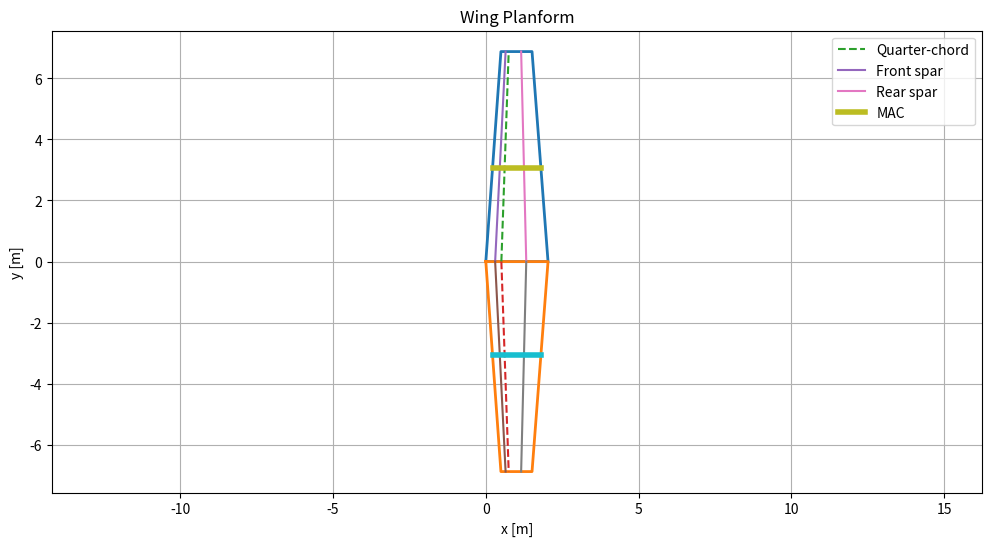

The script that saved this image:
import numpy as np
import matplotlib.pyplot as plt
from dataclasses import dataclass


# ==========================================================
# ROSKAM CLASS I WING PLANFORM SIZING
# ==========================================================
#
# INPUTS FROM CLASS I:
# - Wing area S
# - Aspect ratio AR
#
# INPUTS FROM REFERENCE AIRCRAFT / DESIGN CHOICES:
# - Quarter-chord sweep
# - Taper ratio
#
# THIS SCRIPT COMPUTES:
# - span
# - root chord
# - tip chord
# - MAC
# - MAC location
# - LE and TE sweep
#
# ADDITIONAL FEATURES:
# - wing planform plotting
# - quarter-chord visualization
# - MAC visualization
# - front and rear spar visualization
#
# NEXT DESIGN STEPS:
# - Select t/c ratio
# - Select airfoil
# - Compute fuel volume
# - High-lift device sizing
# - Dihedral angle
# - Incidence angle
#
# ==========================================================


# ==========================================================
# DATA STRUCTURE
# ==========================================================

@dataclass
class WingPlanform:

    # ------------------------------------------------------
    # INPUT PARAMETERS
    # ------------------------------------------------------

    S: float                         # Wing area [m^2]
    AR: float                        # Aspect ratio [-]

    taper_ratio: float               # lambda = ct/cr

    sweep_c4_deg: float              # Quarter-chord sweep [deg]

    dihedral_deg: float = 0.0        # Optional
    incidence_deg: float = 0.0       # Optional

    # Spar locations as chord fractions
    front_spar_frac: float = 0.15
    rear_spar_frac: float = 0.65

    # ------------------------------------------------------
    # COMPUTED PARAMETERS
    # ------------------------------------------------------

    span: float = None

    c_root: float = None
    c_tip: float = None

    MAC: float = None

    y_MAC: float = None
    x_LE_MAC: float = None

    sweep_LE_deg: float = None
    sweep_TE_deg: float = None


# ==========================================================
# MAIN SIZING FUNCTION
# ==========================================================

def size_wing_planform(wing: WingPlanform):

    # ------------------------------------------------------
    # 1. WING SPAN
    # ------------------------------------------------------

    wing.span = np.sqrt(wing.AR * wing.S)

    # ------------------------------------------------------
    # 2. ROOT + TIP CHORD
    # ------------------------------------------------------

    wing.c_root = (
        2 * wing.S
        /
        (wing.span * (1 + wing.taper_ratio))
    )

    wing.c_tip = wing.taper_ratio * wing.c_root

    # ------------------------------------------------------
    # 3. LEADING EDGE SWEEP
    #
    # Roskam trapezoidal relation:
    #
    # tan(LE) =
    # tan(c/4)
    # + (1/AR)*(1-lambda)/(1+lambda)
    #
    # ------------------------------------------------------

    sweep_c4_rad = np.radians(wing.sweep_c4_deg)

    sweep_LE_rad = np.arctan(
        np.tan(sweep_c4_rad)
        +
        (
            (1 / wing.AR)
            *
            (
                (1 - wing.taper_ratio)
                /
                (1 + wing.taper_ratio)
            )
        )
    )

    wing.sweep_LE_deg = np.degrees(sweep_LE_rad)

    # ------------------------------------------------------
    # 4. TRAILING EDGE SWEEP
    # ------------------------------------------------------

    wing.sweep_TE_deg = np.degrees(
        np.arctan(
            np.tan(sweep_LE_rad)
            -
            (
                (2 / wing.AR)
                *
                (
                    (1 - wing.taper_ratio)
                    /
                    (1 + wing.taper_ratio)
                )
            )
        )
    )

    # ------------------------------------------------------
    # 5. MEAN AERODYNAMIC CHORD
    # ------------------------------------------------------

    wing.MAC = (
        (2 / 3)
        * wing.c_root
        * (
            (1 + wing.taper_ratio + wing.taper_ratio**2)
            /
            (1 + wing.taper_ratio)
        )
    )

    # ------------------------------------------------------
    # 6. SPANWISE MAC LOCATION
    # ------------------------------------------------------

    wing.y_MAC = (
        wing.span / 6
        *
        (
            (1 + 2 * wing.taper_ratio)
            /
            (1 + wing.taper_ratio)
        )
    )

    # ------------------------------------------------------
    # 7. x-LOCATION OF MAC
    # ------------------------------------------------------

    wing.x_LE_MAC = (
        wing.y_MAC
        *
        np.tan(sweep_LE_rad)
    )

    return wing


# ==========================================================
# PLOT FUNCTION
# ==========================================================

def plot_wing_planform(wing):

    half_span = wing.span / 2

    sweep_LE_rad = np.radians(wing.sweep_LE_deg)
    sweep_TE_rad = np.radians(wing.sweep_TE_deg)

    # ------------------------------------------------------
    # ROOT GEOMETRY
    # ------------------------------------------------------

    x_root_LE = 0
    x_root_TE = wing.c_root

    # ------------------------------------------------------
    # TIP GEOMETRY
    # ------------------------------------------------------

    x_tip_LE = half_span * np.tan(sweep_LE_rad)
    x_tip_TE = x_tip_LE + wing.c_tip

    # ------------------------------------------------------
    # PLANFORM POLYGON
    # ------------------------------------------------------

    x_coords = [
        x_root_LE,
        x_tip_LE,
        x_tip_TE,
        x_root_TE,
        x_root_LE
    ]

    y_coords = [
        0,
        half_span,
        half_span,
        0,
        0
    ]

    # Mirror wing
    y_coords_mirror = [-y for y in y_coords]

    # ------------------------------------------------------
    # PLOTTING
    # ------------------------------------------------------

    plt.figure(figsize=(12, 6))

    # Right wing
    plt.plot(x_coords, y_coords, linewidth=2)

    # Left wing
    plt.plot(x_coords, y_coords_mirror, linewidth=2)

    # ------------------------------------------------------
    # QUARTER CHORD LINE
    # ------------------------------------------------------

    x_qc_root = 0.25 * wing.c_root
    x_qc_tip = x_tip_LE + 0.25 * wing.c_tip

    plt.plot(
        [x_qc_root, x_qc_tip],
        [0, half_span],
        linestyle='--',
        label='Quarter-chord'
    )

    plt.plot(
        [x_qc_root, x_qc_tip],
        [0, -half_span],
        linestyle='--'
    )

    # ------------------------------------------------------
    # FRONT SPAR
    # ------------------------------------------------------

    x_fs_root = wing.front_spar_frac * wing.c_root
    x_fs_tip = x_tip_LE + wing.front_spar_frac * wing.c_tip

    plt.plot(
        [x_fs_root, x_fs_tip],
        [0, half_span],
        label='Front spar'
    )

    plt.plot(
        [x_fs_root, x_fs_tip],
        [0, -half_span]
    )

    # ------------------------------------------------------
    # REAR SPAR
    # ------------------------------------------------------

    x_rs_root = wing.rear_spar_frac * wing.c_root
    x_rs_tip = x_tip_LE + wing.rear_spar_frac * wing.c_tip

    plt.plot(
        [x_rs_root, x_rs_tip],
        [0, half_span],
        label='Rear spar'
    )

    plt.plot(
        [x_rs_root, x_rs_tip],
        [0, -half_span]
    )

    # ------------------------------------------------------
    # MAC VISUALIZATION
    # ------------------------------------------------------

    plt.plot(
        [wing.x_LE_MAC, wing.x_LE_MAC + wing.MAC],
        [wing.y_MAC, wing.y_MAC],
        linewidth=4,
        label='MAC'
    )

    plt.plot(
        [wing.x_LE_MAC, wing.x_LE_MAC + wing.MAC],
        [-wing.y_MAC, -wing.y_MAC],
        linewidth=4
    )

    # ------------------------------------------------------
    # FIGURE SETTINGS
    # ------------------------------------------------------

    plt.axis('equal')

    plt.xlabel('x [m]')
    plt.ylabel('y [m]')

    plt.title('Wing Planform')

    plt.grid(True)

    plt.legend()

    plt.show()


# ==========================================================
# EXAMPLE
# ==========================================================

if __name__ == "__main__":

    wing = WingPlanform(

        # From Class I sizing
        S=21.0,
        AR=9.0,

        # From reference aircraft / design choice
        taper_ratio=0.5,
        sweep_c4_deg=2.0,

        # Structural assumptions
        front_spar_frac=0.15,
        rear_spar_frac=0.65
    )

    wing = size_wing_planform(wing)

    # ------------------------------------------------------
    # PRINT RESULTS
    # ------------------------------------------------------

    print("\n========== WING PLANFORM ==========\n")

    print(f"Wing area S               : {wing.S:.2f} m²")
    print(f"Aspect ratio AR           : {wing.AR:.2f}")

    print(f"\nSpan b                    : {wing.span:.2f} m")

    print(f"\nRoot chord cr             : {wing.c_root:.2f} m")
    print(f"Tip chord ct              : {wing.c_tip:.2f} m")

    print(f"\nTaper ratio               : {wing.taper_ratio:.2f}")

    print(f"\nQuarter-chord sweep       : {wing.sweep_c4_deg:.2f} deg")
    print(f"Leading-edge sweep        : {wing.sweep_LE_deg:.2f} deg")
    print(f"Trailing-edge sweep       : {wing.sweep_TE_deg:.2f} deg")

    print(f"\nMAC                       : {wing.MAC:.2f} m")
    print(f"y_MAC                     : {wing.y_MAC:.2f} m")
    print(f"x_LE_MAC                  : {wing.x_LE_MAC:.2f} m")

    # ------------------------------------------------------
    # DRAW PLANFORM
    # ------------------------------------------------------

    plot_wing_planform(wing)
